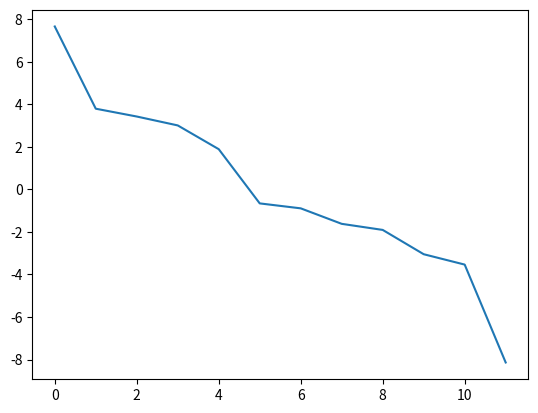

Generate this figure with matplotlib:
import numpy as np
import matplotlib.pyplot as plt

input_string = '''Gigolo	11:3	Nova QU
SkyForce	8:7	Gigolo Black
MadCaps W	11:1	Lynx W
Gigolo	10:5	Lynx
MadCaps	11:3	Gigolo Black
Dyki Gamble	11:1	SkyForce W
Вовчиці	8:7	Lynx W
Nova QU	6:8	Lynx
MadCaps	10:6	SkyForce
Dyki Gamble	10:4	Вовчиці
Nova	11:4	NXT2
SkyForce Legacy	1:11	NXT
Dyki Gamble	11:6	MadCaps W
Вовчиці	8:2	SkyForce W
Nova	11:5	Wolves
FirePlay	4:8	NXT
NXT2	11:5	Wolves
FirePlay	11:3	SkyForce Legacy
Nova	11:3	SkyForce
MadCaps	4:8	NXT2
Gigolo	11:6	FirePlay
NXT	10:4	Lynx
Wolves	10:8	Gigolo Black
Nova QU	10:6	SkyForce Legacy
SkyForce W	2:11	Lynx W
Вовчиці	4:8	MadCaps W
SkyForce Legacy	6:11	Gigolo Black
Wolves	10:11	Nova QU
Dyki Gamble	8:5	Lynx W
SkyForce W	0:11	MadCaps W
Wolves	11:4	SkyForce Legacy
Nova QU	6:9	Gigolo Black
SkyForce	9:6	FirePlay
MadCaps	10:9	Lynx
Nova	10:5	NXT2
Gigolo	8:7	NXT
FirePlay	6:9	Lynx
SkyForce	8:11	MadCaps
Вовчиці	6:7	Lynx W
NXT	9:7	NXT2
Dyki Gamble	15:9	MadCaps W
Nova	15:10	Gigolo'''

optimization_step = 0.01

class Team:
    def __init__(self, name):
        self.name = name
        self.nodes = []
        self.level = 0

    def add_connection(self,connection):
        self.nodes.append(connection)

    def __repr__(self):
        return self.name +': ' + str(self.level)

class Connection:
    def __init__(self,teamA:Team, teamB:Team, scoredA:int, scoredB:int):
        self.A = teamA
        self.A.add_connection(self)
        self.B = teamB
        self.B.add_connection(self)
        self.scoreA = scoredA
        self.scoreB = scoredB

    def give_other(self,this):
        if this == self.A:
            return self.B
        elif this == self.B:
            return self.A
        else:
            print('Wrong query. Will give you None')
            return None

    def step_equalize(self):
        target_diff = self.scoreA - self.scoreB
        observed_diff = self.A.level - self.B.level
        mismatch = target_diff - observed_diff
        addon = mismatch*optimization_step/2
        self.A.level+=addon
        self.B.level-=addon

    def __repr__(self):
        return self.A.name + ' ' + str(self.scoreA) + ' ' + self.B.name + ' '+ str(self.scoreB)




def main():
    strings = input_string.split('\n')

    games = []
    for s in strings:
        parts = s.split('	')
        counts = [int(n) for n in parts[1].split(':')]
        games.append([parts[0],parts[2],counts])

    teams_dict = {}


    for game in games:
        if game[0] not in teams_dict.keys():
            teams_dict[game[0]] = Team(game[0])
        if game[1] not in teams_dict.keys():
            teams_dict[game[1]] = Team(game[1])

    # sk = sorted([k in teams_dict.keys()])
    # for s in sk:
    #     print(s)
    connections = []
    for game in games:
        connections.append(Connection(teams_dict[game[0]],teams_dict[game[1]],game[2][0],game[2][1]))

    women_list = ['Dyki Gamble']
    for node in teams_dict['Dyki Gamble'].nodes:
        other = node.give_other( teams_dict['Dyki Gamble'])
        if not(other.name in women_list):
            women_list.append(other.name)
    print(women_list)

    for i in range(1500):
        for con in connections:
            con.step_equalize()

    teams_list = []
    for k in teams_dict.keys():
        teams_list.append(teams_dict[k])

    plotlist = []
    tls = sorted(teams_list, key = lambda s: s.level, reverse= True)
    for t in tls:
        if t.name not in women_list:
            print(t)
            plotlist.append(t.level)

    plt.plot(plotlist)
    plt.show()

    print('-'*20)

    for t in tls:
        if t.name in women_list:
            print(t)


if __name__ == '__main__':
    main()